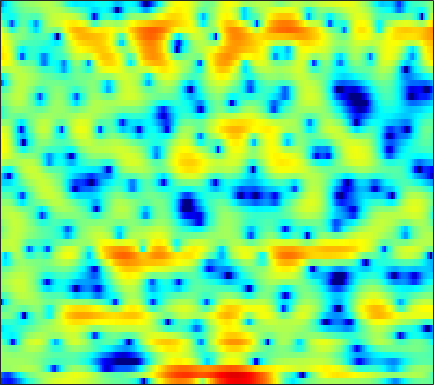

The table this chart was drawn from, first rows:
-15.033, -15.675, -16.426, -16.887, -16.818, -16.101, -14.801, -13.544, -11.711, -9.8907, -8.2407, -7.091, -5.6352, -4.2991, -3.3922, -2.2868, -1.2791, -0.57919, 0.25148, 1.001, 1.6485, 2.076, 2.591, 3.0415
-11.85, -13.17, -14.59, -14.8, -13.92, -12.03, -10.03, -8.616, -6.895, -5.367, -4.02, -3.11, -2.028, -1.109, -0.513, 0.1617, 0.7067, 1.032, 1.364, 1.602, 1.768, 1.857, 1.964, 2.09
0.9239, 0.9567, 1.019, 1.107, 1.188, 1.326, 1.492, 1.623, 1.795, 1.951, 2.081, 2.144, 2.171, 2.115, 2.002, 1.74, 1.327, 0.8925, 0.1115, -0.9627, -2.412, -3.837, -6.436, -10.32
1.148, 1.196, 1.253, 1.295, 1.32, 1.347, 1.369, 1.377, 1.367, 1.338, 1.284, 1.22, 1.102, 0.9365, 0.7786, 0.5161, 0.1974, -0.07816, -0.5003, -0.9684, -1.455, -1.815, -2.268, -2.637
0.9953, 0.9287, 0.8429, 0.7704, 0.7295, 0.7, 0.7031, 0.7214, 0.7605, 0.8095, 0.8551, 0.8756, 0.875, 0.8326, 0.767, 0.6264, 0.4345, 0.2558, -0.02603, -0.3466, -0.6817, -0.9329, -1.254, -1.533
0.8997, 0.4475, -0.1644, -0.7166, -1.032, -1.24, -1.153, -0.9032, -0.3889, 0.228, 0.8448, 1.261, 1.721, 2.049, 2.197, 2.25, 2.14, 1.944, 1.524, 0.9211, 0.1379, -0.56, -1.603, -2.665
-0.6393, -1.72, -3.66, -6.546, -9.882, -18.24, -15.72, -9.674, -5.065, -2.114, -0.03754, 1.133, 2.319, 3.162, 3.601, 3.943, 4.029, 3.926, 3.555, 2.884, 1.866, 0.8242, -1.034, -3.635
-4.948, -5.128, -5.5, -5.949, -6.234, -6.352, -5.965, -5.346, -4.232, -3.004, -1.828, -1.037, -0.1182, 0.6323, 1.087, 1.552, 1.857, 1.982, 2.027, 1.938, 1.734, 1.522, 1.207, 0.9175
-7.62, -6.748, -5.931, -5.381, -5.077, -4.752, -4.451, -4.217, -3.86, -3.441, -2.977, -2.598, -2.051, -1.496, -1.092, -0.5824, -0.124, 0.1733, 0.5133, 0.7954, 1.038, 1.207, 1.436, 1.687
-4.375, -3.935, -3.524, -3.336, -3.337, -3.517, -3.893, -4.287, -4.893, -5.467, -5.767, -5.668, -5.046, -4.08, -3.302, -2.326, -1.53, -1.068, -0.6116, -0.3039, -0.062, 0.1275, 0.4535, 0.9341
-0.001825, -0.01341, -0.06475, -0.2394, -0.4982, -1.086, -2.079, -3.21, -5.49, -9.36, -17.54, -22.68, -10.98, -6.137, -3.961, -2.103, -1.065, -0.7253, -0.7953, -1.474, -2.755, -4.038, -5.587, -5.21
-2.503, -2.247, -1.631, -0.9874, -0.608, -0.3099, -0.2864, -0.4333, -0.8022, -1.221, -1.507, -1.514, -1.16, -0.5939, -0.1525, 0.3053, 0.4604, 0.3512, -0.151, -1.11, -2.561, -3.891, -5.456, -5.362
-17.97, -10.95, -6.372, -3.631, -2.21, -0.8574, 0.0583, 0.5392, 0.9753, 1.244, 1.403, 1.482, 1.539, 1.54, 1.5, 1.365, 1.14, 0.9045, 0.5112, 0.07285, -0.3717, -0.6481, -0.8695, -0.8715
-3.593, -3.069, -2.061, -0.9658, -0.1957, 0.6986, 1.409, 1.819, 2.213, 2.446, 2.535, 2.521, 2.374, 2.109, 1.829, 1.351, 0.7866, 0.3175, -0.3372, -0.9699, -1.518, -1.845, -2.13, -2.26
0.2141, 0.5421, 1.037, 1.557, 1.932, 2.388, 2.765, 2.977, 3.153, 3.195, 3.091, 2.908, 2.514, 1.946, 1.392, 0.4675, -0.6944, -1.728, -3.315, -5.074, -6.7, -7.538, -7.758, -7.106
0.6797, 1.138, 1.692, 2.188, 2.515, 2.879, 3.154, 3.293, 3.38, 3.34, 3.152, 2.904, 2.426, 1.742, 1.08, -0.04023, -1.504, -2.886, -5.277, -8.633, -13.75, -19.08, -16.78, -11.47
-0.4151, 0.1302, 0.7501, 1.277, 1.627, 2.031, 2.346, 2.526, 2.668, 2.691, 2.587, 2.422, 2.082, 1.582, 1.107, 0.3372, -0.5725, -1.346, -2.442, -3.546, -4.453, -4.884, -5.001, -4.673
-1.833, -1.601, -1.238, -0.768, -0.3576, 0.2195, 0.7594, 1.104, 1.436, 1.617, 1.658, 1.603, 1.415, 1.147, 0.8929, 0.5119, 0.0992, -0.2148, -0.6125, -0.951, -1.198, -1.299, -1.304, -1.183
-4.265, -5.54, -6.356, -5.316, -3.887, -2.041, -0.6327, 0.09724, 0.6993, 0.9459, 0.9084, 0.7575, 0.4822, 0.2243, 0.06387, -0.102, -0.2441, -0.3352, -0.4641, -0.5534, -0.5699, -0.4894, -0.2587, 0.1288
-2.734, -5.463, -8.092, -5.733, -3.185, -0.7035, 0.7665, 1.323, 1.456, 0.9561, -0.1365, -1.248, -2.779, -3.735, -3.679, -2.962, -2.277, -2.02, -2.133, -2.671, -3.387, -3.666, -3.152, -1.694
2.858, 2.522, 2.296, 2.353, 2.51, 2.735, 2.761, 2.552, 1.841, 0.4909, -1.703, -4.171, -9.281, -14.27, -11.02, -6.848, -4.784, -4.21, -4.513, -6.199, -9.833, -14.8, -14.23, -7.232
2.106, 2.354, 2.649, 2.881, 2.994, 3.025, 2.885, 2.641, 2.101, 1.306, 0.3179, -0.4999, -1.471, -2.192, -2.47, -2.587, -2.586, -2.683, -2.945, -3.414, -3.897, -4.093, -3.954, -3.41
-0.5159, 0.3935, 1.353, 2.055, 2.428, 2.734, 2.843, 2.805, 2.608, 2.268, 1.826, 1.454, 0.9472, 0.4426, 0.1034, -0.3087, -0.6874, -0.9621, -1.313, -1.613, -1.882, -2.058, -2.273, -2.482
-1.795, -0.5393, 0.7392, 1.665, 2.167, 2.625, 2.867, 2.925, 2.864, 2.667, 2.344, 2.039, 1.547, 1.026, 0.6018, 0.03038, -0.5381, -0.9165, -1.37, -1.72, -1.973, -2.127, -2.322, -2.566
-0.2199, 0.5716, 1.454, 2.125, 2.496, 2.824, 2.976, 2.982, 2.86, 2.603, 2.208, 1.825, 1.193, 0.4358, -0.2355, -1.232, -2.289, -3.054, -3.883, -4.327, -4.272, -3.976, -3.431, -2.938
1.479, 1.884, 2.327, 2.634, 2.771, 2.828, 2.755, 2.624, 2.352, 1.974, 1.505, 1.077, 0.3795, -0.572, -1.472, -3.056, -5.296, -7.67, -12.15, -15.79, -11.43, -8.155, -5.142, -3.144
1.763, 1.982, 2.138, 2.133, 2.016, 1.716, 1.272, 0.8733, 0.3191, -0.1878, -0.5802, -0.8006, -1.065, -1.4, -1.79, -2.586, -3.787, -4.91, -6.38, -6.926, -5.798, -4.356, -2.481, -0.9543
0.452, 0.6272, 0.661, 0.4335, 0.06893, -0.7147, -1.89, -3.047, -4.882, -6.538, -6.931, -6.131, -4.499, -2.973, -2.119, -1.325, -0.8154, -0.5643, -0.2856, 0.06252, 0.5217, 0.9233, 1.472, 1.948
-2.153, -1.841, -1.668, -1.79, -2.123, -2.927, -4.27, -5.775, -8.819, -13.43, -14.82, -10.85, -6.445, -3.499, -1.924, -0.3532, 0.779, 1.413, 2.049, 2.527, 2.873, 3.051, 3.187, 3.185
-5.334, -4.849, -4.44, -4.238, -4.171, -4.197, -4.325, -4.47, -4.622, -4.561, -4.068, -3.4, -2.204, -0.9425, -0.04387, 1.004, 1.839, 2.332, 2.837, 3.153, 3.306, 3.321, 3.203, 2.928
-7.717, -7.651, -7.745, -7.713, -7.378, -6.503, -5.351, -4.45, -3.303, -2.267, -1.3, -0.5993, 0.2713, 1.051, 1.58, 2.162, 2.605, 2.848, 3.044, 3.1, 3.025, 2.885, 2.584, 2.147
-7.701, -9.197, -12.73, -19.41, -19.14, -11.53, -7.044, -4.763, -2.536, -0.8789, 0.3735, 1.114, 1.893, 2.468, 2.771, 3.025, 3.117, 3.084, 2.903, 2.622, 2.257, 1.944, 1.498, 1.015
-2.694, -3.634, -5.016, -5.949, -5.814, -4.487, -2.681, -1.393, 0.05171, 1.211, 2.102, 2.596, 3.062, 3.325, 3.37, 3.245, 2.894, 2.482, 1.746, 0.8398, -0.1325, -0.8093, -1.488, -1.857
2.354, 1.986, 1.525, 1.21, 1.092, 1.124, 1.318, 1.528, 1.845, 2.143, 2.389, 2.532, 2.622, 2.574, 2.415, 1.993, 1.253, 0.4414, -1.047, -3.187, -6.14, -8.844, -11.48, -10.06
4.954, 4.598, 4.075, 3.51, 3.079, 2.492, 1.916, 1.5, 1.013, 0.6283, 0.3853, 0.3185, 0.3356, 0.3621, 0.345, 0.1383, -0.3544, -0.9857, -2.27, -4.172, -6.794, -9.099, -11.16, -10.12
6.18, 5.707, 4.944, 4.001, 3.183, 1.926, 0.4674, -0.7541, -2.512, -4.147, -5.106, -5.098, -4.222, -3.014, -2.198, -1.38, -0.9218, -0.836, -1.026, -1.475, -2.099, -2.567, -3.064, -3.319
6.245, 5.692, 4.734, 3.515, 2.393, 0.5947, -1.636, -3.685, -7.253, -12.76, -27.55, -18.86, -10.5, -6.308, -4.259, -2.295, -0.9873, -0.3289, 0.2049, 0.4042, 0.3518, 0.182, -0.1782, -0.633
5.657, 5.114, 4.135, 2.85, 1.66, -0.2512, -2.497, -4.337, -6.771, -8.685, -9.267, -8.723, -6.963, -4.766, -3.206, -1.383, 0.01699, 0.7995, 1.514, 1.852, 1.858, 1.646, 1.088, 0.1841
4.337, 3.97, 3.253, 2.187, 1.118, -0.7565, -3.323, -5.896, -10.79, -18.29, -14.76, -10.08, -6.033, -3.204, -1.548, 0.1818, 1.479, 2.216, 2.859, 3.174, 3.14, 2.882, 2.198, 1.043
0.3891, 0.589, 0.6512, 0.3738, -0.08697, -1.064, -2.473, -3.772, -5.572, -6.795, -6.399, -5.264, -3.441, -1.746, -0.6552, 0.5226, 1.429, 1.964, 2.441, 2.705, 2.733, 2.608, 2.219, 1.602
-4.892, -3.378, -2.01, -1.198, -0.8824, -0.7723, -0.904, -1.095, -1.347, -1.498, -1.439, -1.269, -0.8997, -0.4963, -0.1744, 0.2053, 0.5393, 0.7352, 0.9831, 1.181, 1.333, 1.4, 1.412, 1.343
-5.092, -3.516, -1.932, -0.813, -0.2121, 0.3341, 0.652, 0.7738, 0.8128, 0.7746, 0.6498, 0.5228, 0.2901, -0.01232, -0.2911, -0.6796, -1.032, -1.22, -1.251, -1.029, -0.599, -0.2181, 0.2945, 0.7077
-1.538, -0.9029, -0.06064, 0.6962, 1.183, 1.707, 2.066, 2.228, 2.292, 2.177, 1.867, 1.495, 0.7717, -0.2268, -1.215, -2.879, -4.902, -6.36, -7.304, -6.221, -4.242, -2.828, -1.299, -0.186
-0.5675, -0.2167, 0.3691, 1.017, 1.488, 2.046, 2.479, 2.696, 2.827, 2.726, 2.392, 1.952, 1.088, -0.1818, -1.455, -3.789, -7.22, -10.94, -15.11, -10.57, -6.272, -4.095, -2.072, -0.7193
-3.311, -2.889, -1.931, -0.7883, 0.05049, 1.025, 1.79, 2.202, 2.533, 2.623, 2.465, 2.187, 1.615, 0.805, 0.05735, -1.048, -2.174, -2.831, -3.308, -3.137, -2.521, -1.933, -1.172, -0.5435
-14.07, -11.03, -6.492, -3.345, -1.631, 0.0434, 1.198, 1.8, 2.308, 2.557, 2.565, 2.449, 2.139, 1.704, 1.312, 0.7494, 0.2124, -0.1467, -0.4977, -0.6869, -0.7348, -0.7073, -0.6406, -0.5774
-7.072, -6.055, -3.754, -1.609, -0.3403, 0.929, 1.784, 2.212, 2.566, 2.692, 2.66, 2.542, 2.277, 1.915, 1.597, 1.105, 0.5945, 0.1874, -0.2749, -0.6763, -0.9679, -1.137, -1.322, -1.53
1.568, 1.725, 2.055, 2.414, 2.629, 2.787, 2.784, 2.686, 2.473, 2.2, 1.931, 1.719, 1.419, 1.028, 0.6426, 0.003997, -0.8158, -1.471, -2.393, -3.145, -3.57, -3.658, -3.604, -3.604
5.717, 5.602, 5.323, 4.86, 4.378, 3.535, 2.447, 1.498, 0.1676, -0.9042, -1.417, -1.455, -1.271, -1.219, -1.446, -2.152, -3.528, -5.01, -7.884, -11.35, -12.18, -10.21, -7.56, -5.899
7.235, 6.909, 6.259, 5.307, 4.362, 2.721, 0.4545, -1.828, -6.236, -13.49, -14.01, -9.206, -5.732, -4.012, -3.513, -3.651, -4.586, -5.861, -8.259, -11.05, -11.72, -10.03, -7.553, -5.691
6.829, 6.383, 5.583, 4.551, 3.595, 2.028, 0.1257, -1.527, -3.978, -6.012, -6.591, -6.053, -4.988, -4.127, -3.727, -3.595, -3.812, -4.139, -4.718, -5.169, -5.361, -5.343, -5.053, -4.703
6.185, 5.645, 4.802, 3.848, 3.08, 2.017, 0.9444, 0.1572, -0.787, -1.524, -2.041, -2.275, -2.413, -2.535, -2.603, -2.71, -2.868, -3.002, -3.201, -3.421, -3.685, -3.977, -4.509, -5.264
5.784, 5.04, 3.959, 2.851, 2.1, 1.309, 0.7669, 0.4985, 0.2832, 0.04303, -0.2426, -0.5087, -0.9487, -1.47, -1.906, -2.368, -2.588, -2.575, -2.34, -2.14, -2.137, -2.328, -3.118, -4.675
4.091, 2.931, 0.9732, -1.385, -3.139, -4.358, -3.565, -2.418, -1.129, -0.3611, -0.1368, -0.3466, -1.2, -2.667, -4.211, -6.664, -7.712, -6.513, -4.015, -1.953, -0.6135, -0.01963, 0.3006, 0.1594
-0.1469, -1.31, -3.543, -7.052, -10.99, -14.69, -9.618, -6.455, -3.816, -2.308, -1.694, -1.736, -2.439, -3.995, -5.822, -9.203, -11.06, -8.78, -4.98, -2.22, -0.306, 0.6847, 1.629, 2.242
-4.016, -4.263, -4.713, -5.188, -5.434, -5.389, -4.761, -4.071, -3.106, -2.325, -1.84, -1.682, -1.706, -1.978, -2.27, -2.515, -2.4, -2.004, -1.194, -0.2295, 0.6945, 1.298, 1.941, 2.431
-7.839, -7.078, -6.112, -5.215, -4.605, -3.846, -3.106, -2.568, -1.913, -1.366, -0.9215, -0.6641, -0.4231, -0.2469, -0.1267, 0.04824, 0.2877, 0.5236, 0.8935, 1.305, 1.683, 1.931, 2.181, 2.327
-12.66, -9.997, -7.409, -5.526, -4.411, -3.185, -2.23, -1.64, -0.9857, -0.4584, -0.04242, 0.2083, 0.4771, 0.7198, 0.906, 1.14, 1.382, 1.569, 1.827, 2.049, 2.218, 2.286, 2.285, 2.134
